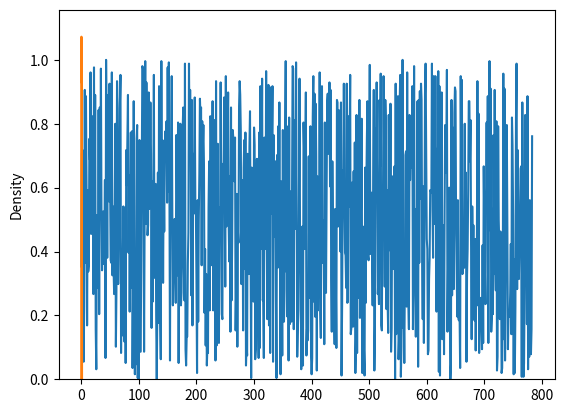

Reproduce this figure in Python.
# -*- coding: utf-8 -*-
"""
신경망에서 행렬곱 적용 예

 - 은닉층(h) = [입력(X) * 가중치(w)] + 편향(b)
 
"""
import numpy as np
import matplotlib.pylab as plt
import seaborn as sns

# 1. ANN model
# input : image(28x28), hidden node : 32개 -> weight[?,?] 

# 2. input data : image data
28*28  # 784
x_img = np.random.randint(0,256,size=784)
x_img.shape  # (784,)
x_img.max()  # 255

#  이 만든 픽셀 값을 정규화(이미지 정규화)
x_img = x_img / 255
x_img
plt.plot(x_img)
sns.distplot(x_img)

x_img.max()  # 1.0
x_img_2d = x_img.reshape(28,28)
x_img_2d.shape  #  (28, 28)

# 3. weight (28,32)로 만들자. 28은 연산을 위해, 32는 h node를 위해
weight = np.random.randn(28, 32)
weight


# 4. hidden layer
hl = np.dot(x_img_2d, weight)
hl
hl.shape  # (28, 32) : 연산을 하는 횟수가(?) hidden layer 의 노드 수












